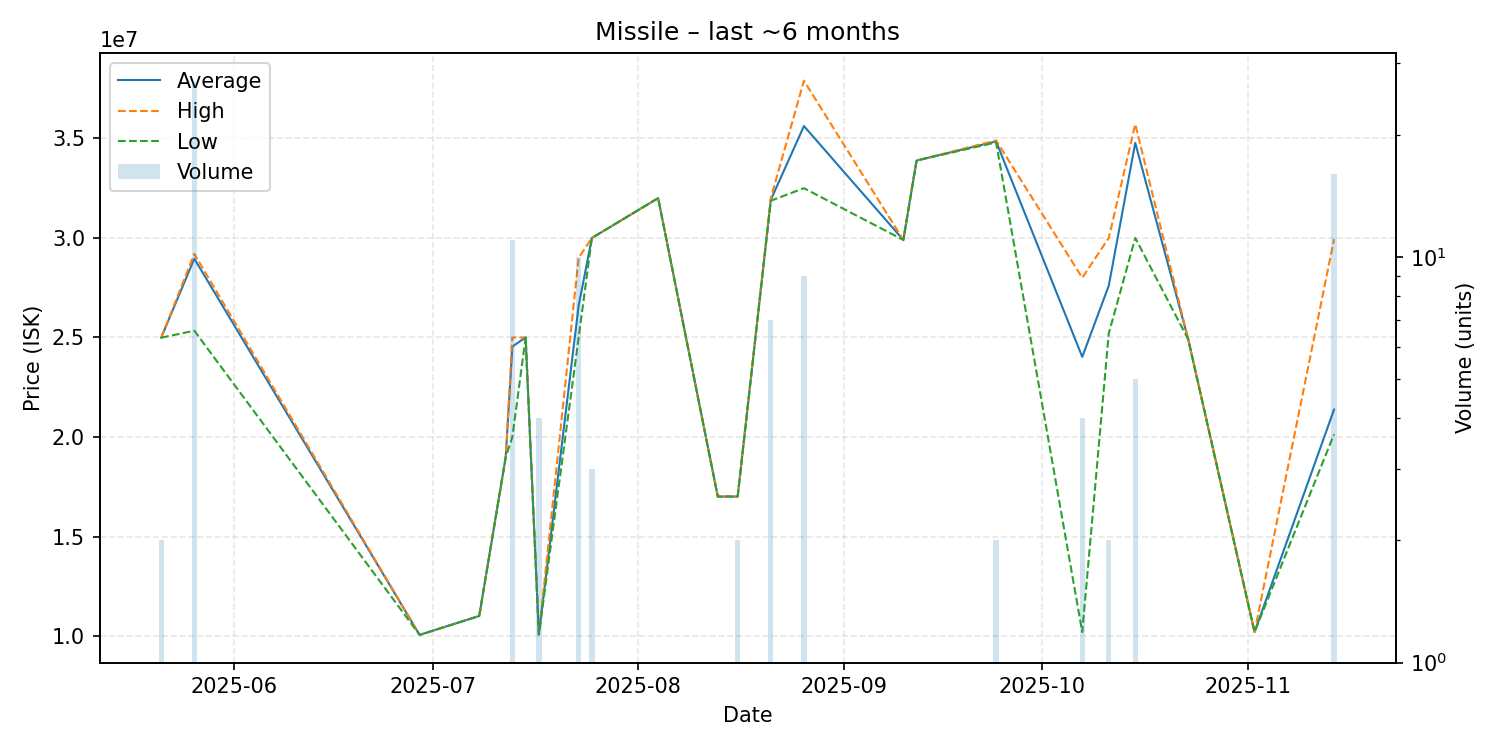

The table this chart was drawn from, first rows:
date, average, highest, lowest, order_count, volume
2025-05-21, 24990000, 24990000, 24990000, 2, 2
2025-05-26, 28959259, 29200000, 25340000, 13, 27
2025-06-29, 10060000, 10060000, 10060000, 1, 1
2025-07-08, 11010000, 11010000, 11010000, 1, 1
2025-07-12, 19000000, 19000000, 19000000, 1, 1
2025-07-13, 24545455, 25000000, 20000000, 6, 11
2025-07-15, 25000000, 25000000, 25000000, 1, 1
2025-07-17, 10080000, 10080000, 10080000, 1, 4
2025-07-23, 26596000, 29000000, 24990000, 6, 10
2025-07-25, 30000000, 30000000, 30000000, 1, 3
2025-08-04, 32000000, 32000000, 32000000, 1, 1
2025-08-13, 17010000, 17010000, 17010000, 1, 1
2025-08-16, 17010000, 17010000, 17010000, 2, 2
2025-08-21, 31912857, 32000000, 31870000, 4, 7
2025-08-26, 35622222, 37900000, 32500000, 6, 9
2025-09-10, 29900000, 29900000, 29900000, 1, 1
2025-09-12, 33890000, 33890000, 33890000, 1, 1
2025-09-24, 34850000, 34900000, 34800000, 2, 2
2025-10-07, 24025000, 28000000, 10200000, 4, 4
2025-10-11, 27600000, 30000000, 25200000, 2, 2
2025-10-15, 34778000, 35720000, 30000000, 5, 5
2025-10-23, 24900000, 24900000, 24900000, 1, 1
2025-11-02, 10200000, 10200000, 10200000, 1, 1
2025-11-14, 21380000, 29940000, 20140000, 9, 16
